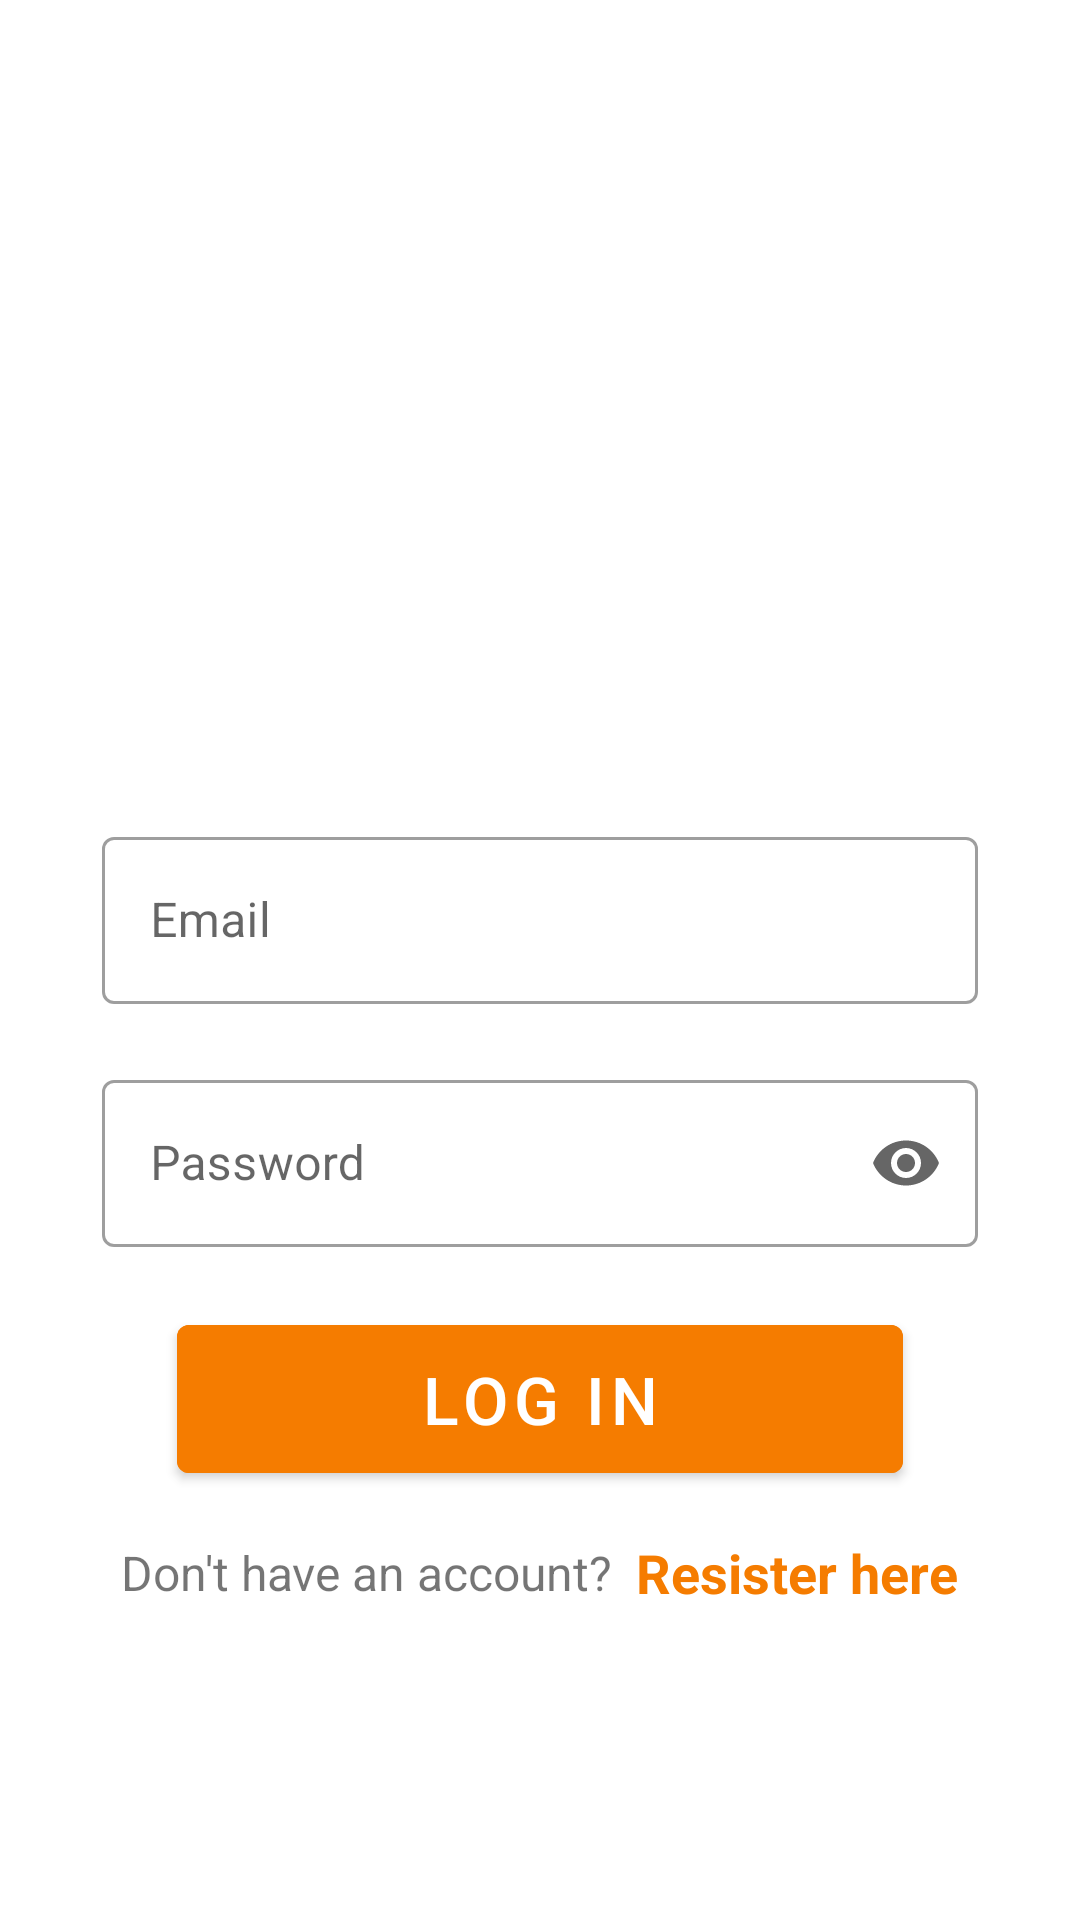

This screen was rendered from an Android layout file. Write that file and the resources it references.
<!-- AndroidManifest.xml: activity theme Theme.MaterialComponents.DayNight.NoActionBar -->
<!-- res/layout/activity_login.xml -->
<?xml version="1.0" encoding="utf-8"?>
<LinearLayout xmlns:android="http://schemas.android.com/apk/res/android"
    xmlns:app="http://schemas.android.com/apk/res-auto"
    xmlns:tools="http://schemas.android.com/tools"
    android:layout_width="match_parent"
    android:layout_height="match_parent"
    android:orientation="vertical"
    android:gravity="center"
    android:padding="24dp"
    tools:context=".LoginActivity">

    <ImageView
        android:id="@+id/imageView"
        android:layout_width="140dp"
        android:layout_height="140dp"
        android:layout_gravity="center"
        android:layout_marginBottom="20dp"
        android:src="@drawable/user"/>

    <com.google.android.material.textfield.TextInputLayout
        android:layout_width="match_parent"
        style="@style/Widget.MaterialComponents.TextInputLayout.OutlinedBox"
        android:layout_height="wrap_content"
        android:layout_margin="10dp">

        <com.google.android.material.textfield.TextInputEditText
            android:id="@+id/etLoginEmail"
            android:layout_width="match_parent"
            android:layout_height="wrap_content"
            android:hint="Email"
            android:inputType="textEmailAddress"/>
    </com.google.android.material.textfield.TextInputLayout>


    <com.google.android.material.textfield.TextInputLayout
        android:layout_width="match_parent"
        style="@style/Widget.MaterialComponents.TextInputLayout.OutlinedBox"
        android:layout_height="wrap_content"
        app:endIconMode="password_toggle"
        android:layout_margin="10dp">

        <com.google.android.material.textfield.TextInputEditText
            android:id="@+id/etLoginPass"
            android:layout_width="match_parent"
            android:layout_height="wrap_content"
            android:hint="Password"
            android:inputType="textPassword"/>
    </com.google.android.material.textfield.TextInputLayout>

    <com.google.android.material.button.MaterialButton
        android:id="@+id/btnLoginId"
        android:layout_width="match_parent"
        android:layout_height="wrap_content"
        android:layout_marginTop="10dp"
        android:layout_marginLeft="35dp"
        android:layout_marginRight="35dp"
        android:backgroundTint="@color/shuhag"
        android:textColor="@color/white"
        android:textSize="22dp"
        android:padding="10dp"
        android:text="Log In"/>

    <LinearLayout
        android:layout_width="match_parent"
        android:layout_height="wrap_content"
        android:gravity="center"
        android:layout_marginTop="15dp"
        android:orientation="horizontal">

        <TextView
            android:layout_width="wrap_content"
            android:layout_height="wrap_content"
            android:text="Don't have an account?"
            android:textSize="16sp"/>

        <TextView
            android:id="@+id/tvRegisterHere"
            android:layout_width="wrap_content"
            android:layout_height="wrap_content"
            android:layout_marginLeft="8dp"
            android:text="Resister here"
            android:textColor="@color/shuhag"
            android:textStyle="bold"
            android:textSize="18sp"/>
    </LinearLayout>

</LinearLayout>
<!-- resources referenced by this layout -->
<resources>
  <color name="shuhag">#F57C00</color>
  <color name="white">#FFFFFFFF</color>
</resources>
